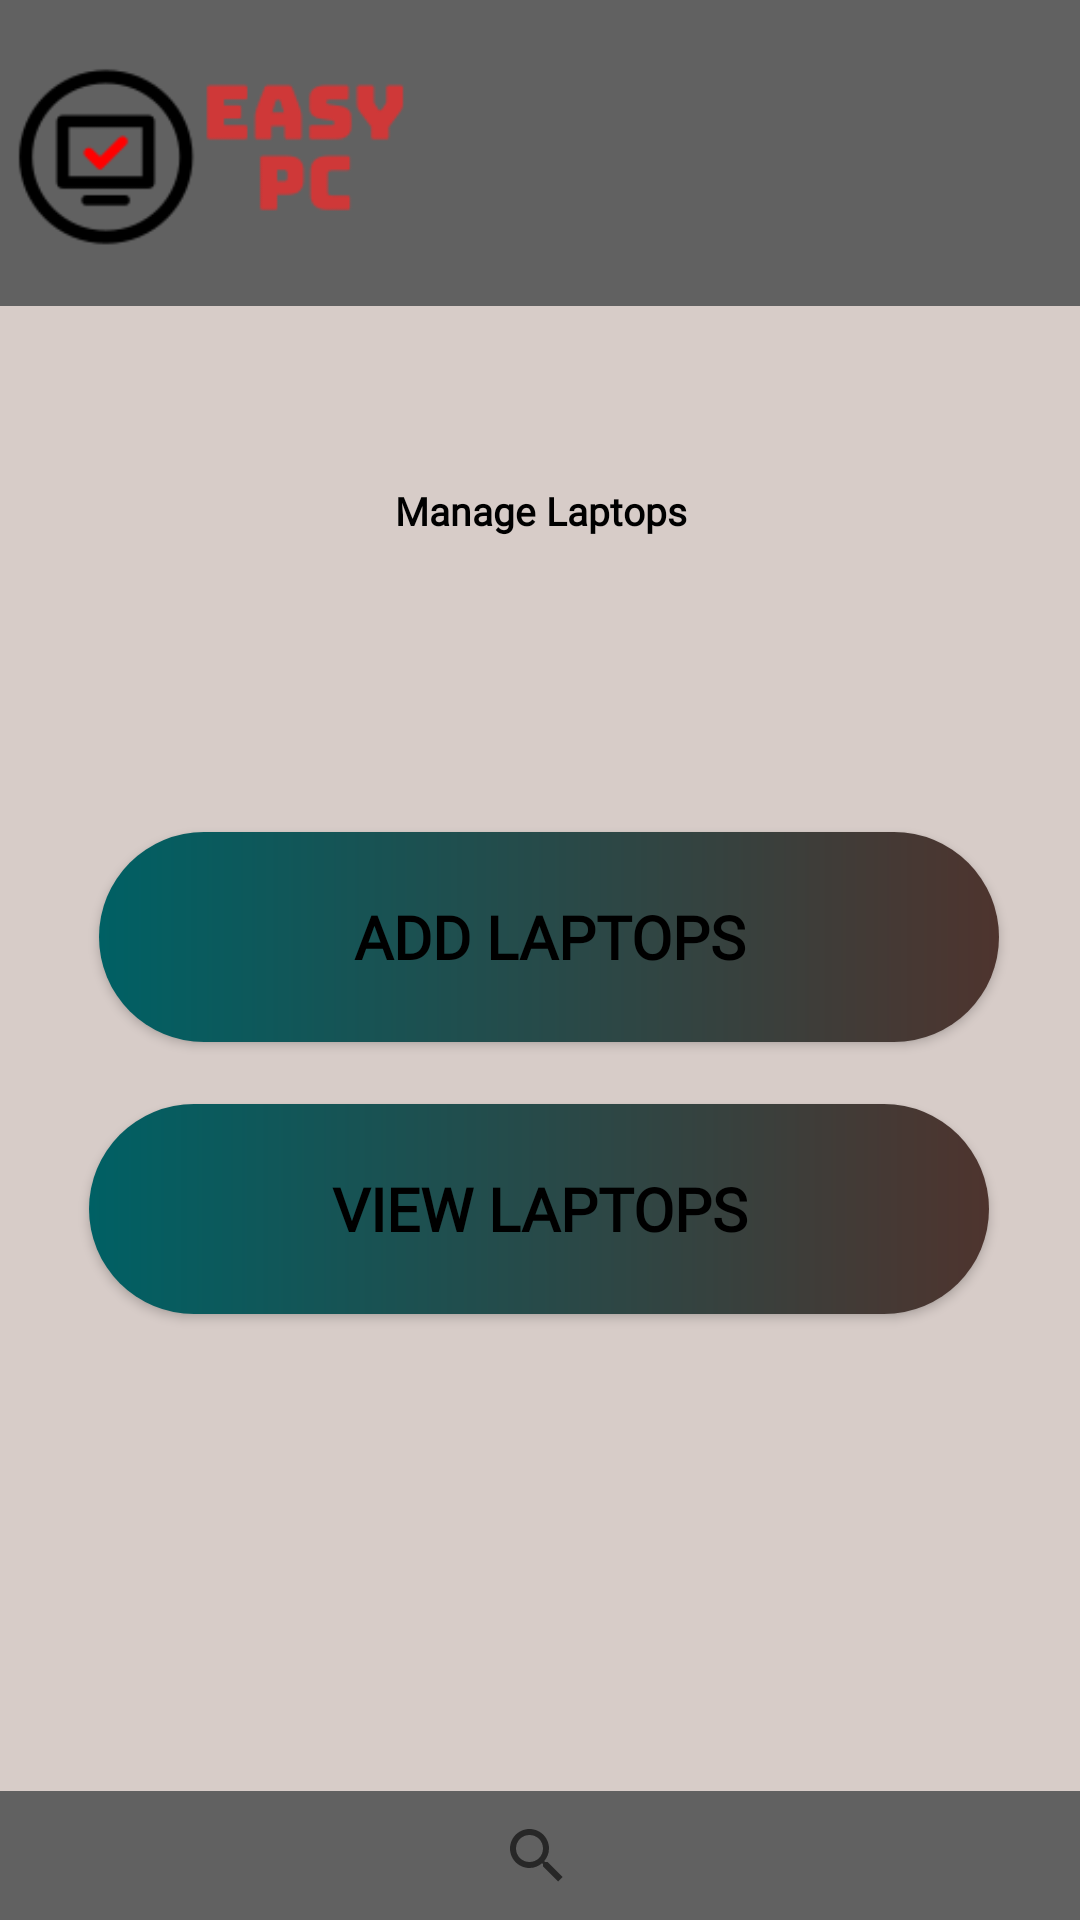

Here is an Android app screen rendered from its layout file. Give the layout XML and the strings, colors and styles it references.
<!-- AndroidManifest.xml: application theme AppTheme -->
<!-- res/layout/activity_manage_laptops.xml -->
<?xml version="1.0" encoding="utf-8"?>
<androidx.constraintlayout.widget.ConstraintLayout xmlns:android="http://schemas.android.com/apk/res/android"
    xmlns:app="http://schemas.android.com/apk/res-auto"
    xmlns:tools="http://schemas.android.com/tools"
    android:layout_width="match_parent"
    android:layout_height="match_parent"
    android:background="#D7CCC8"
    tools:context=".manage_laptops">

    <androidx.appcompat.widget.Toolbar
        android:id="@+id/toolbar"
        android:layout_width="417dp"
        android:layout_height="102dp"
        android:background="#616161"
        android:minHeight="?attr/actionBarSize"
        android:theme="?attr/actionBarTheme"
        app:layout_constraintBottom_toBottomOf="parent"
        app:layout_constraintEnd_toEndOf="parent"
        app:layout_constraintHorizontal_bias="0.833"
        app:layout_constraintStart_toStartOf="parent"
        app:layout_constraintTop_toTopOf="parent"
        app:layout_constraintVertical_bias="0.0" />

    <ImageView
        android:id="@+id/logo"
        android:layout_width="140dp"
        android:layout_height="101dp"
        android:contentDescription="TODO"
        app:layout_constraintBottom_toBottomOf="parent"
        app:layout_constraintEnd_toEndOf="parent"
        app:layout_constraintHorizontal_bias="0.0"
        app:layout_constraintStart_toStartOf="parent"
        app:layout_constraintTop_toTopOf="parent"
        app:layout_constraintVertical_bias="0.0"
        app:srcCompat="@drawable/easypc2" />

    <TextView
        android:id="@+id/textView"
        android:layout_width="346dp"
        android:layout_height="72dp"
        android:fontFamily="@font/sweetfig"
        android:text="@string/managelaptop"
        android:textAlignment="center"
        android:textColor="@android:color/background_dark"
        android:textSize="13dp"
        android:textStyle="bold"
        app:layout_constraintBottom_toBottomOf="parent"
        app:layout_constraintEnd_toEndOf="parent"
        app:layout_constraintHorizontal_bias="0.492"
        app:layout_constraintStart_toStartOf="parent"
        app:layout_constraintTop_toBottomOf="@+id/toolbar"
        app:layout_constraintVertical_bias="0.127"
        tools:ignore="@string/managelaptop" />

    <Button
        android:id="@+id/addSpButton"
        android:layout_width="300dp"
        android:layout_height="70dp"
        android:background="@drawable/custom_button2"
        android:fontFamily="@font/montserratbold"
        android:text="@string/managelapbtn1"
        android:textColor="@android:color/background_dark"
        android:textSize="20dp"
        android:textStyle="bold"
        app:layout_constraintBottom_toBottomOf="parent"
        app:layout_constraintEnd_toEndOf="parent"
        app:layout_constraintHorizontal_bias="0.549"
        app:layout_constraintStart_toStartOf="parent"
        app:layout_constraintTop_toTopOf="@+id/textView"
        app:layout_constraintVertical_bias="0.284" />


    <Button
        android:id="@+id/viewSpButton"
        android:layout_width="300dp"
        android:layout_height="70dp"
        android:background="@drawable/custom_button2"
        android:fontFamily="@font/montserratbold"
        android:text="@string/managelapbtn2"
        android:textColor="@android:color/background_dark"
        android:textSize="20dp"
        android:textStyle="bold"
        app:layout_constraintBottom_toBottomOf="parent"
        app:layout_constraintEnd_toEndOf="parent"
        app:layout_constraintHorizontal_bias="0.495"
        app:layout_constraintStart_toStartOf="parent"
        app:layout_constraintTop_toTopOf="@+id/textView"
        app:layout_constraintVertical_bias="0.506" />

    <Button
        android:id="@+id/button5"
        android:layout_width="35dp"
        android:layout_height="35dp"
        android:background="@drawable/user1"
        android:text="@string/cartbtn"
        app:layout_constraintBottom_toBottomOf="parent"
        app:layout_constraintEnd_toEndOf="parent"
        app:layout_constraintHorizontal_bias="0.957"
        app:layout_constraintStart_toStartOf="parent"
        app:layout_constraintTop_toTopOf="parent"
        app:layout_constraintVertical_bias="0.022" />

    <androidx.appcompat.widget.Toolbar
        android:id="@+id/toolbar2"
        android:layout_width="413dp"
        android:layout_height="43dp"
        android:background="#616161"
        android:minHeight="?attr/actionBarSize"
        android:theme="?attr/actionBarTheme"
        app:layout_constraintBottom_toBottomOf="parent"
        app:layout_constraintEnd_toEndOf="parent"
        app:layout_constraintHorizontal_bias="1.0"
        app:layout_constraintStart_toStartOf="parent"
        app:layout_constraintTop_toBottomOf="@+id/toolbar"
        app:layout_constraintVertical_bias="1.0" />

    <SearchView
        android:layout_width="50dp"
        android:layout_height="42dp"
        app:layout_constraintBottom_toBottomOf="parent"
        app:layout_constraintEnd_toEndOf="@+id/toolbar2"
        app:layout_constraintStart_toStartOf="parent"
        app:layout_constraintTop_toTopOf="@+id/toolbar2" />


</androidx.constraintlayout.widget.ConstraintLayout>
<!-- resources referenced by this layout -->
<resources>
  <!-- drawable custom_button2 (drawable-v24) -->
  <?xml version="1.0" encoding="utf-8"?>
  <shape xmlns:android="http://schemas.android.com/apk/res/android">
  
      <gradient android:startColor="#006064" android:endColor="#4E342E" android:type="linear"> </gradient>
  
      <corners android:radius="50dp"></corners>
  </shape>
  <!-- drawable easypc2: png bitmap (drawable-v24, 5753 bytes) -->
  <string name="cartbtn" />
  <string name="managelapbtn1">Add Laptops</string>
  <string name="managelapbtn2">View Laptops</string>
  <string name="managelaptop">Manage Laptops</string>
  <style name="AppTheme" parent="Theme.AppCompat.Light.DarkActionBar">
          
          <item name="colorPrimary">@color/colorPrimary</item>
          <item name="colorPrimaryDark">@color/colorPrimaryDark</item>
          <item name="colorAccent">@color/colorAccent</item>
      </style>
  <!-- not gathered from this repository: default colours our renderer supplied (Android Studio template values) -->
  <color name="colorPrimary">#FF6200EE</color>
  <color name="colorPrimaryDark">#FF3700B3</color>
  <color name="colorAccent">#FF03DAC5</color>
</resources>
